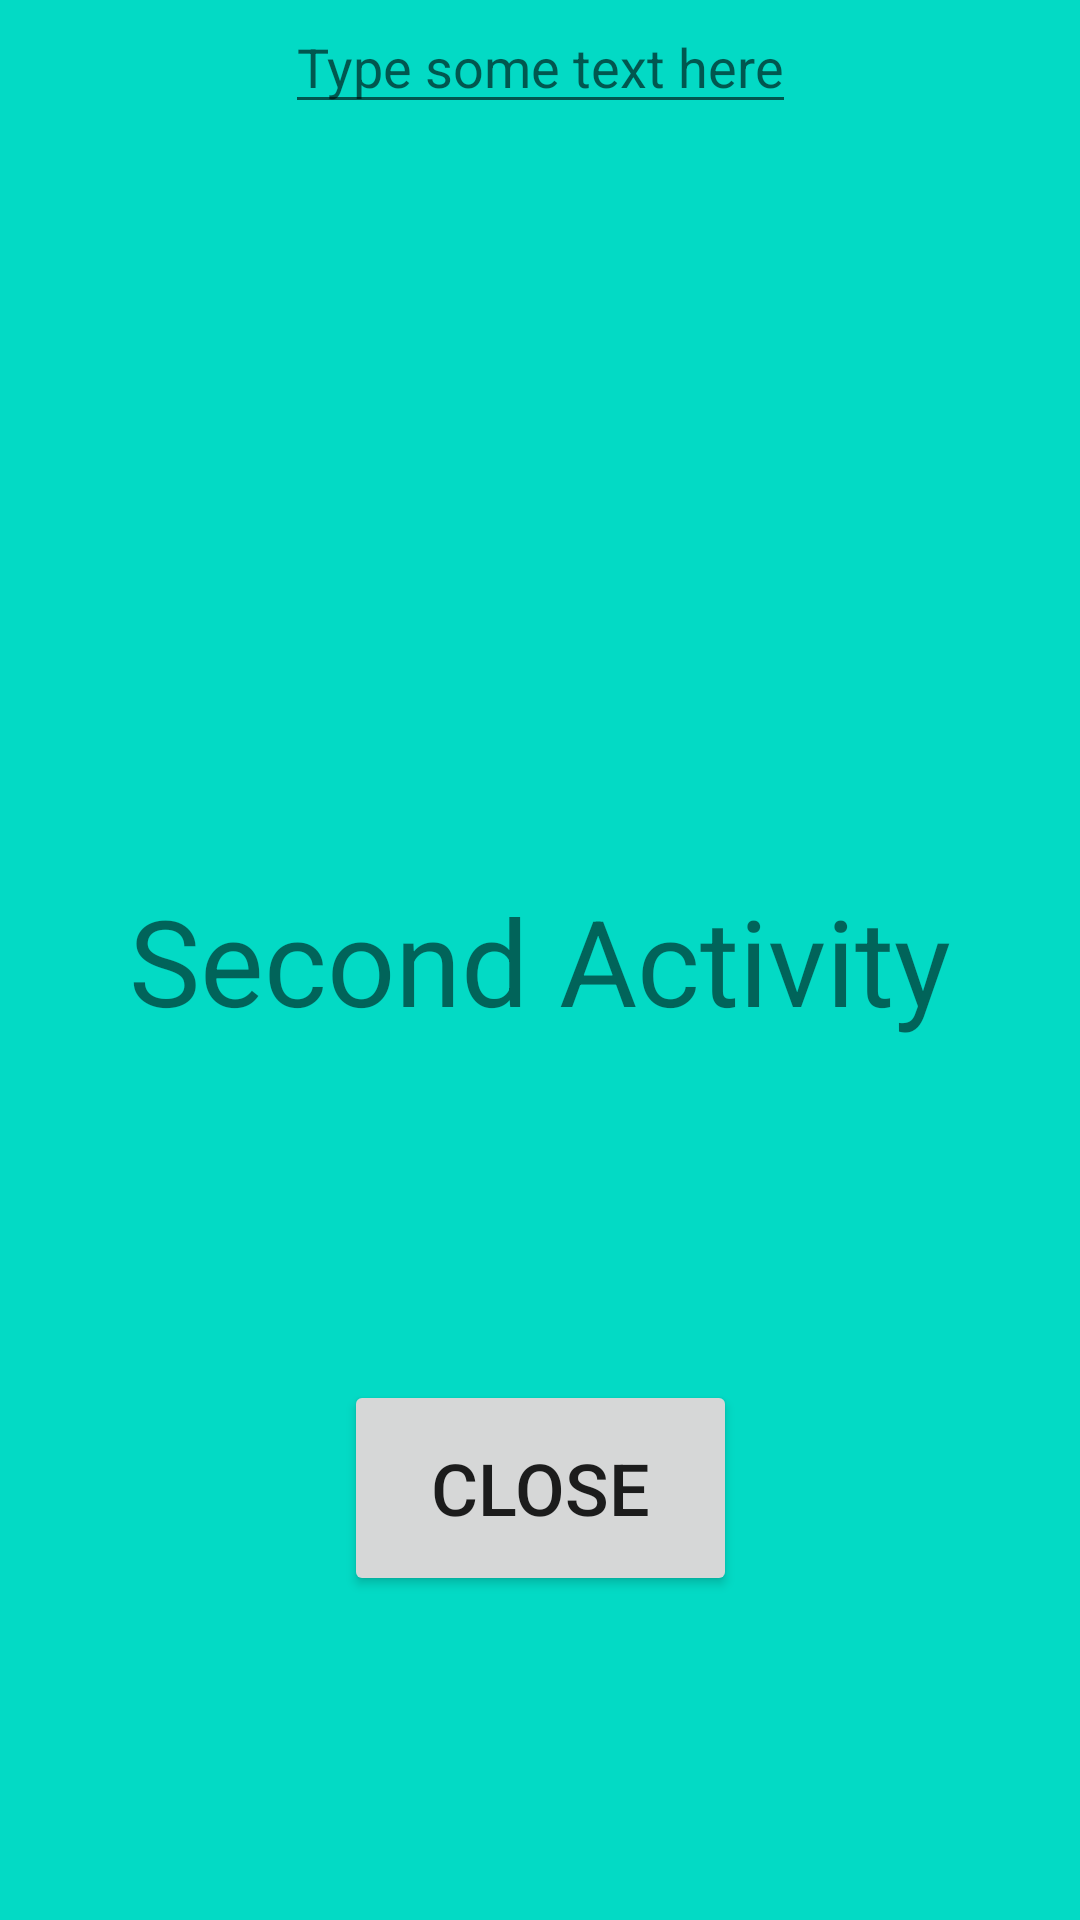

The Android layout XML behind this screen, and the referenced resources:
<!-- AndroidManifest.xml: application theme Theme.DonatasJ_homework -->
<!-- res/layout/activity_second.xml -->
<?xml version="1.0" encoding="utf-8"?>
<androidx.constraintlayout.widget.ConstraintLayout xmlns:android="http://schemas.android.com/apk/res/android"
    xmlns:app="http://schemas.android.com/apk/res-auto"
    xmlns:tools="http://schemas.android.com/tools"
    android:layout_width="match_parent"
    android:layout_height="match_parent"
    android:background="@color/teal_200"
    tools:context=".MainActivity">

    <TextView
        android:id="@+id/secondActivityView"
        android:layout_width="wrap_content"
        android:layout_height="wrap_content"
        android:text="Second Activity"
        android:textSize="40sp"
        android:visibility="visible"
        app:layout_constraintBottom_toBottomOf="parent"
        app:layout_constraintEnd_toEndOf="parent"
        app:layout_constraintLeft_toLeftOf="parent"
        app:layout_constraintRight_toRightOf="parent"
        app:layout_constraintStart_toStartOf="parent"
        app:layout_constraintTop_toTopOf="parent" />

    






    <EditText
        android:layout_width="wrap_content"
        android:layout_height="wrap_content"
        android:hint="Type some text here"
        android:layout_marginStart="24dp"
        android:layout_marginEnd="24dp"
        app:layout_constraintEnd_toEndOf="parent"
        app:layout_constraintStart_toStartOf="parent"
        tools:layout_editor_absoluteY="218dp"
        tools:ignore="MissingConstraints" />

    <Button
        android:id="@+id/buttonTwo"
        android:layout_width="131dp"
        android:layout_height="72dp"
        android:text="CLOSE"
        android:textSize="24sp"
        app:layout_constraintBottom_toBottomOf="parent"
        app:layout_constraintEnd_toEndOf="parent"
        app:layout_constraintStart_toStartOf="parent"
        app:layout_constraintTop_toBottomOf="@+id/secondActivityView"
        app:layout_constraintVertical_bias="0.512" />

</androidx.constraintlayout.widget.ConstraintLayout>
<!-- resources referenced by this layout -->
<resources>
  <style name="Theme.DonatasJ_homework" parent="Theme.MaterialComponents.DayNight.DarkActionBar">
          
          <item name="colorPrimary">@color/purple_500</item>
          <item name="colorPrimaryVariant">@color/purple_700</item>
          <item name="colorOnPrimary">@color/white</item>
          
          <item name="colorSecondary">@color/teal_200</item>
          <item name="colorSecondaryVariant">@color/teal_700</item>
          <item name="colorOnSecondary">@color/black</item>
          
          <item name="android:statusBarColor" tools:targetApi="l">?attr/colorPrimaryVariant</item>
          
      </style>
  <!-- not gathered from this repository: default colours our renderer supplied (Android Studio template values) -->
  <color name="purple_500">#FF6200EE</color>
  <color name="purple_700">#FF3700B3</color>
  <color name="teal_200">#FF03DAC5</color>
  <color name="teal_700">#FF018786</color>
  <color name="black">#FF000000</color>
  <color name="white">#FFFFFFFF</color>
</resources>
